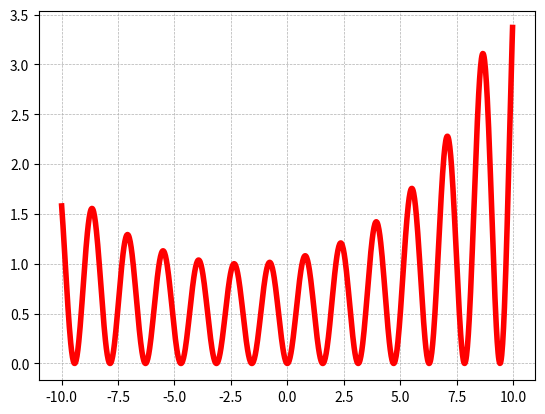

Here is the Python script that generated this plot:
import numpy as np
import matplotlib as mpl
import matplotlib.pyplot as plt
x=np.arange(-10,10,0.02)
#y=np.array([])
#for x in range(-10,10):
y=(np.sin(2*x)**2) * np.exp(((x+2)/10)**2)
plt.plot(x,y)
plt.grid(lw=0.5, ls='--')
plt.plot(x,y, lw = 4.0, color='red')
plt.show()